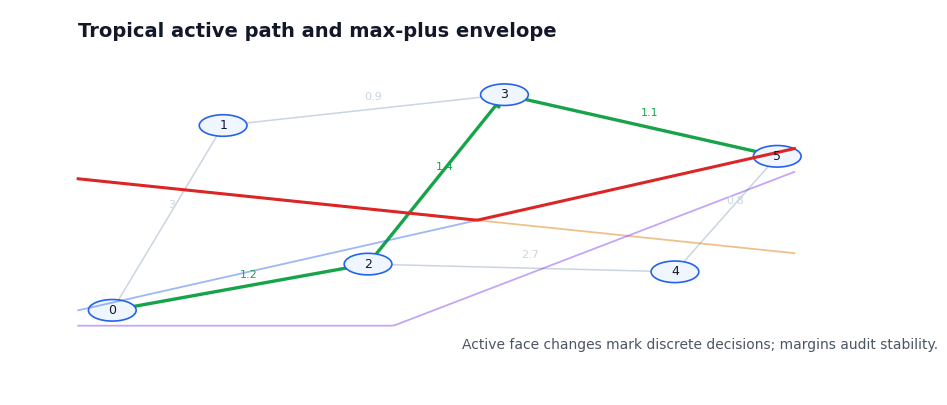
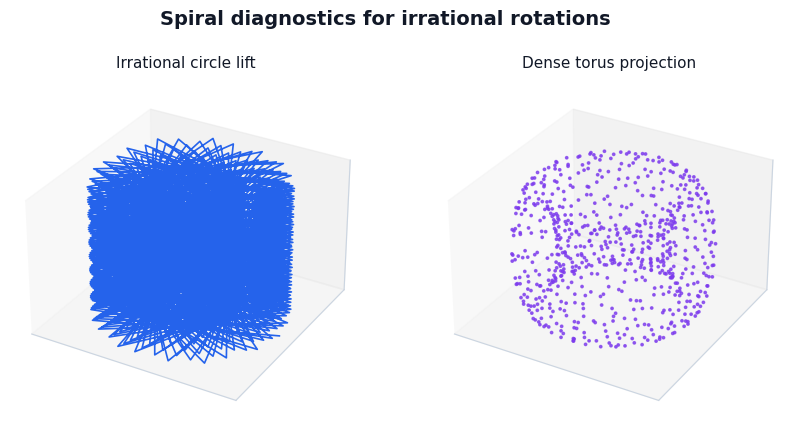
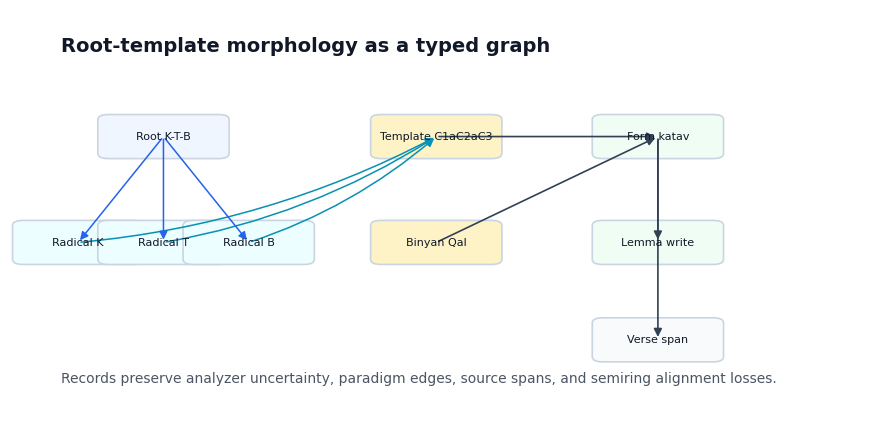
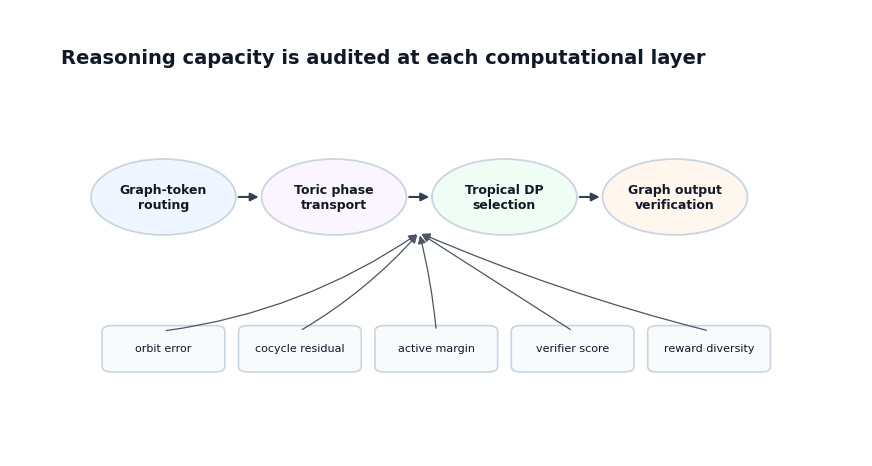
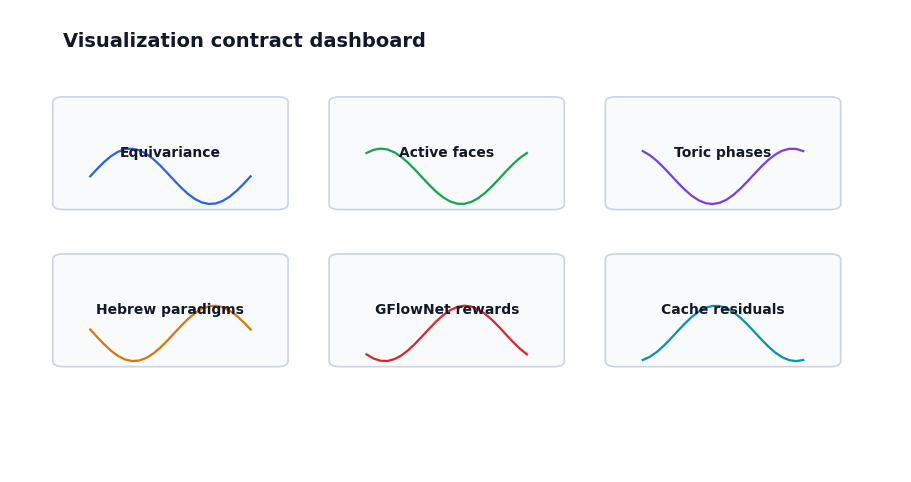
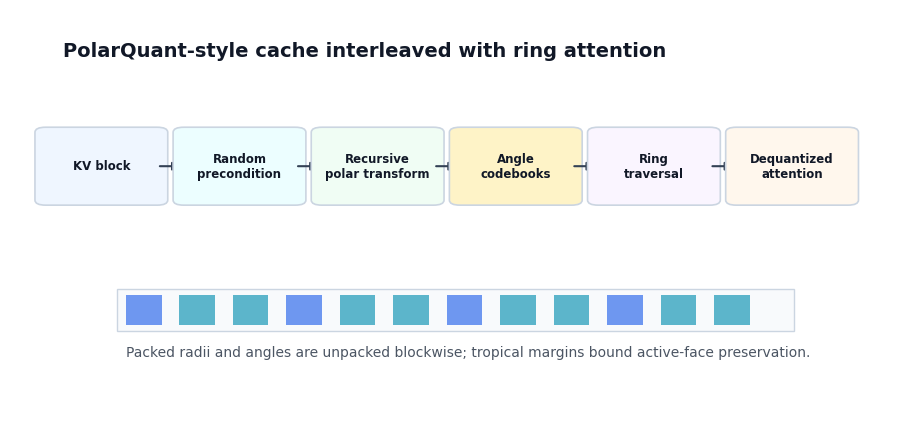
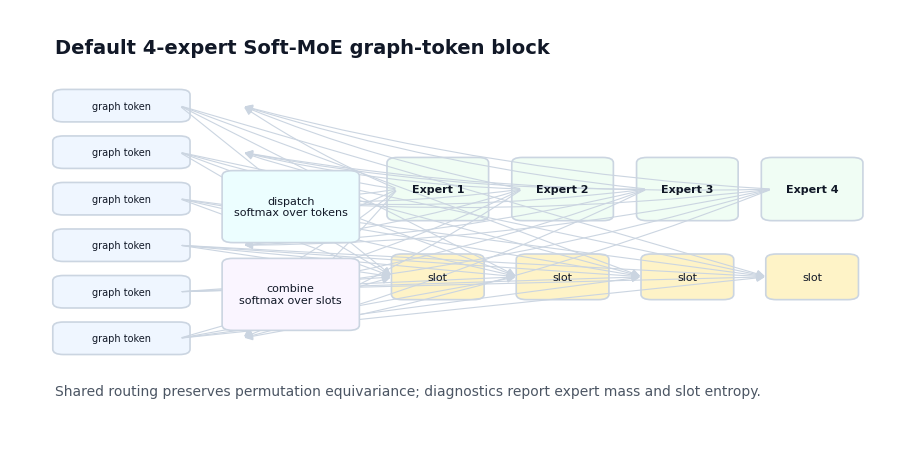
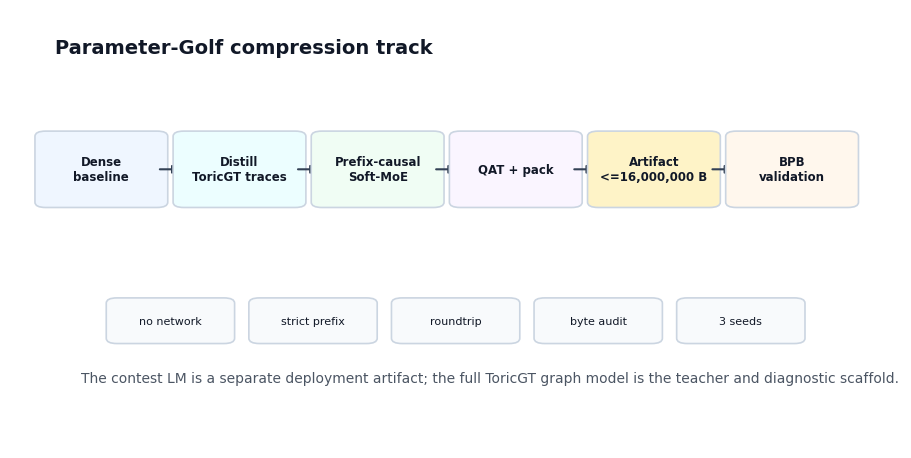
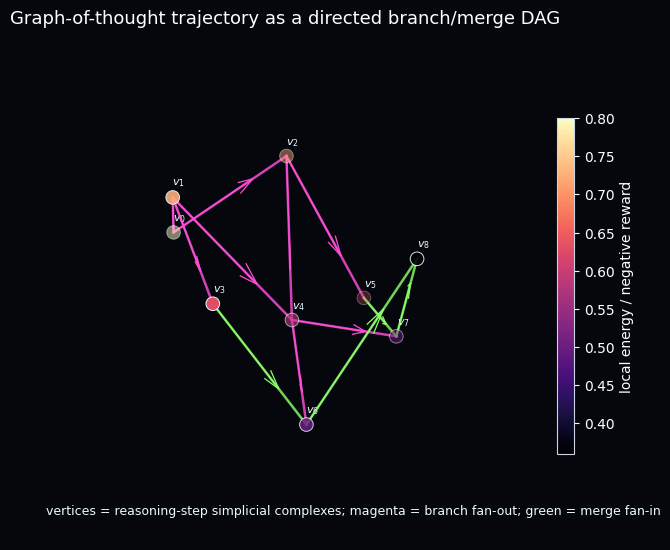
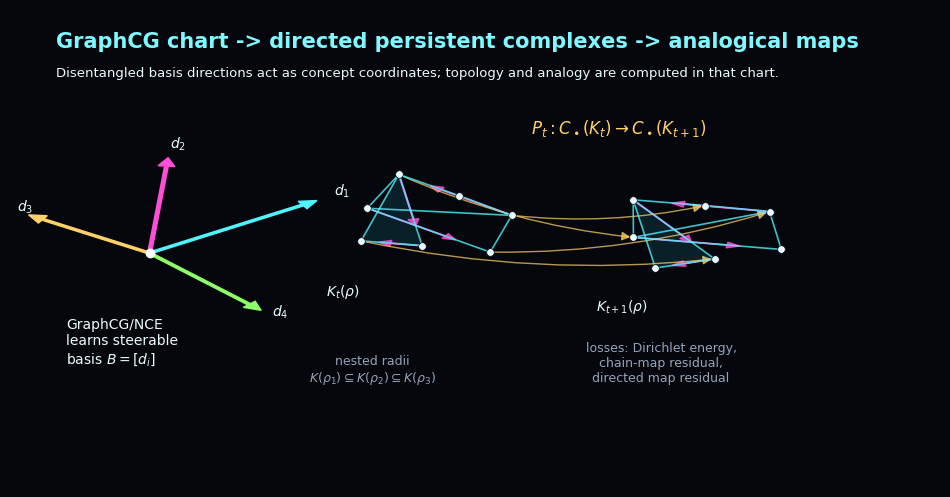
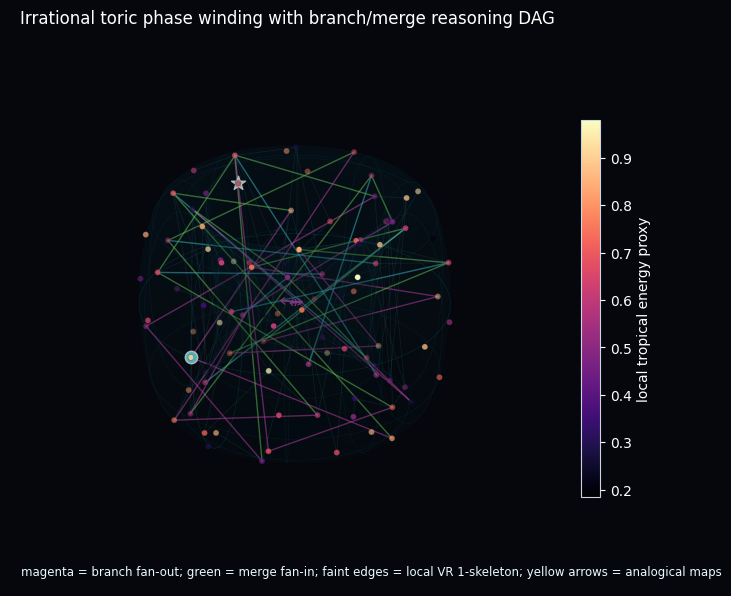
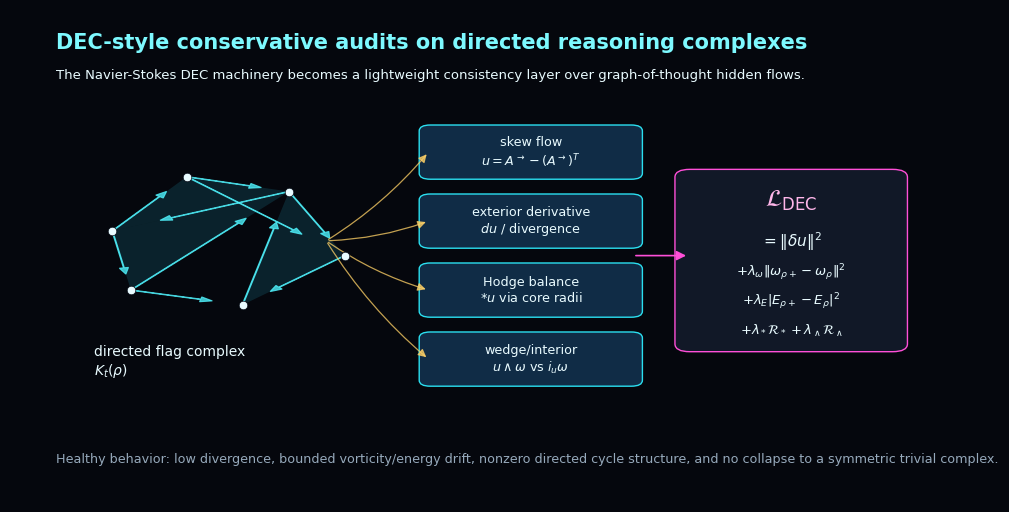

These charts were generated, in order, by the following Python code:
#!/usr/bin/env python3
"""Generate deterministic PDF figures for the ToricGT manuscript."""

from __future__ import annotations

from pathlib import Path

import numpy as np
import matplotlib.pyplot as plt
from matplotlib.patches import Circle, FancyArrowPatch, FancyBboxPatch, Polygon, Rectangle


OUT = Path("assets/toricgt_pg_softmoe_figures")


COLORS = {
    "ink": "#111827",
    "muted": "#4b5563",
    "blue": "#2563eb",
    "cyan": "#0891b2",
    "green": "#16a34a",
    "amber": "#d97706",
    "red": "#dc2626",
    "violet": "#7c3aed",
    "slate": "#334155",
    "light": "#f8fafc",
    "line": "#cbd5e1",
}


def setup(figsize=(11, 6)):
    fig, ax = plt.subplots(figsize=figsize)
    ax.set_axis_off()
    ax.set_xlim(0, 1)
    ax.set_ylim(0, 1)
    fig.patch.set_facecolor("white")
    return fig, ax


def box(ax, xy, wh, text, fc="white", ec=None, size=9, weight="normal"):
    x, y = xy
    w, h = wh
    patch = FancyBboxPatch(
        (x, y),
        w,
        h,
        boxstyle="round,pad=0.012,rounding_size=0.012",
        linewidth=1.2,
        facecolor=fc,
        edgecolor=ec or COLORS["line"],
    )
    ax.add_patch(patch)
    ax.text(x + w / 2, y + h / 2, text, ha="center", va="center", fontsize=size, color=COLORS["ink"], weight=weight)
    return patch


def arrow(ax, start, end, color=None, lw=1.5, rad=0.0):
    ax.add_patch(
        FancyArrowPatch(
            start,
            end,
            arrowstyle="-|>",
            mutation_scale=12,
            lw=lw,
            color=color or COLORS["slate"],
            connectionstyle=f"arc3,rad={rad}",
        )
    )


def save(fig, name):
    OUT.mkdir(parents=True, exist_ok=True)
    output = OUT / name
    fig.savefig(output, bbox_inches="tight", format="pdf", facecolor=fig.get_facecolor())
    fig.savefig(output.with_suffix(".png"), bbox_inches="tight", dpi=220, facecolor=fig.get_facecolor())
    plt.close(fig)


def branch_merge_edges(num_nodes: int, *, cell_stride: int = 3) -> np.ndarray:
    edges = []
    for start in range(0, max(1, num_nodes - 1), max(1, cell_stride)):
        a = start
        b = min(start + 1, num_nodes - 1)
        c = min(start + 2, num_nodes - 1)
        d = min(start + 3, num_nodes - 1)
        if a < b:
            edges.append((a, b))
        if a < c and c != b:
            edges.append((a, c))
        if b < d and d != b:
            edges.append((b, d))
        if c < d and d != c:
            edges.append((c, d))
        if d + 1 < num_nodes:
            edges.append((d, d + 1))
    return np.asarray(sorted(set(edges)), dtype=np.int64).reshape(-1, 2)


def graph_of_thought_branch_merge_dag():
    fig = plt.figure(figsize=(11.6, 6.6), facecolor="#05070d")
    ax = fig.add_subplot(111, projection="3d")
    ax.set_facecolor("#05070d")
    rng = np.random.default_rng(17)
    levels = np.repeat(np.arange(5), [1, 2, 3, 2, 1])
    offsets = np.concatenate([np.array([0.0]), np.array([-0.45, 0.45]), np.array([-0.62, 0.0, 0.62]), np.array([-0.38, 0.38]), np.array([0.0])])
    z = 0.28 * np.sin(1.7 * levels + offsets) + rng.normal(scale=0.035, size=len(levels))
    points = np.stack([levels / levels.max(), offsets, z], axis=-1)
    edges = np.asarray(
        [
            (0, 1),
            (0, 2),
            (1, 3),
            (1, 4),
            (2, 4),
            (2, 5),
            (3, 6),
            (4, 6),
            (4, 7),
            (5, 7),
            (6, 8),
            (7, 8),
        ],
        dtype=np.int64,
    )
    energy = 0.8 - 0.11 * levels + 0.08 * np.abs(offsets)
    out_degree = np.bincount(edges[:, 0], minlength=len(points))
    in_degree = np.bincount(edges[:, 1], minlength=len(points))
    for src, dst in edges:
        p, q = points[src], points[dst]
        color = "#ff4fd8" if out_degree[src] > 1 else "#8cff6a" if in_degree[dst] > 1 else "#50f5ff"
        ax.plot([p[0], q[0]], [p[1], q[1]], [p[2], q[2]], color=color, linewidth=1.8, alpha=0.82)
        delta = q - p
        ax.quiver(p[0], p[1], p[2], 0.70 * delta[0], 0.70 * delta[1], 0.70 * delta[2], color=color, linewidth=0.9, arrow_length_ratio=0.18)
    sc = ax.scatter(points[:, 0], points[:, 1], points[:, 2], c=energy, cmap="magma", s=96, edgecolor="#e9fbff", linewidth=0.7)
    for idx, p in enumerate(points):
        ax.text(p[0], p[1], p[2] + 0.035, f"$v_{{{idx}}}$", color="#e9fbff", fontsize=8)
    ax.set_title("Graph-of-thought trajectory as a directed branch/merge DAG", color="white", fontsize=13)
    ax.text2D(0.03, 0.05, "vertices = reasoning-step simplicial complexes; magenta = branch fan-out; green = merge fan-in", transform=ax.transAxes, color="#e9fbff", fontsize=9)
    ax.set_axis_off()
    ax.view_init(elev=23, azim=-58)
    cbar = fig.colorbar(sc, ax=ax, shrink=0.66, pad=0.02)
    cbar.set_label("local energy / negative reward", color="white")
    cbar.ax.yaxis.set_tick_params(color="white")
    plt.setp(cbar.ax.get_yticklabels(), color="white")
    save(fig, "fig_graph_of_thought_branch_merge_dag.pdf")


def tropical_active_faces():
    fig, ax = setup((11, 5))
    pts = np.array([[0.12, 0.22], [0.25, 0.70], [0.42, 0.34], [0.58, 0.78], [0.78, 0.32], [0.90, 0.62]])
    edges = [(0, 1, 3.0), (0, 2, 1.2), (2, 3, 1.4), (1, 3, 0.9), (3, 5, 1.1), (2, 4, 2.7), (4, 5, 0.8)]
    active = {(0, 2), (2, 3), (3, 5)}
    for u, v, w in edges:
        color = COLORS["green"] if (u, v) in active else COLORS["line"]
        arrow(ax, pts[u], pts[v], color=color, lw=2.4 if (u, v) in active else 1.1)
        mid = (pts[u] + pts[v]) / 2
        ax.text(mid[0], mid[1] + 0.025, f"{w:g}", fontsize=8, color=color)
    for i, (x, y) in enumerate(pts):
        ax.add_patch(Circle((x, y), 0.028, fc="#eff6ff", ec=COLORS["blue"], lw=1.2))
        ax.text(x, y, str(i), ha="center", va="center", fontsize=9)
    x = np.linspace(0.08, 0.92, 200)
    funcs = [0.18 + 0.50 * x, 0.58 - 0.23 * x, 0.18 + 0.85 * np.maximum(0, x - 0.45)]
    for f, c in zip(funcs, [COLORS["blue"], COLORS["amber"], COLORS["violet"]]):
        ax.plot(x, f, color=c, lw=1.3, alpha=0.45)
    ax.plot(x, np.maximum.reduce(funcs), color=COLORS["red"], lw=2.2)
    ax.text(0.08, 0.93, "Tropical active path and max-plus envelope", fontsize=14, weight="bold")
    ax.text(0.53, 0.12, "Active face changes mark discrete decisions; margins audit stability.", fontsize=10, color=COLORS["muted"])
    save(fig, "fig_tropical_active_faces.pdf")


def spiral_projection():
    fig = plt.figure(figsize=(10, 5))
    ax1 = fig.add_subplot(121, projection="3d")
    ax2 = fig.add_subplot(122, projection="3d")
    alpha = (np.sqrt(5) - 1) / 2
    beta = np.sqrt(2) - 1
    k = np.arange(700)
    ax1.plot(np.cos(2 * np.pi * alpha * k), np.sin(2 * np.pi * alpha * k), k / k.max(), color=COLORS["blue"], lw=1.2)
    u = 2 * np.pi * alpha * k
    v = 2 * np.pi * beta * k
    R, r = 1.2, 0.34
    ax2.scatter((R + r * np.cos(v)) * np.cos(u), (R + r * np.cos(v)) * np.sin(u), r * np.sin(v), s=3, color=COLORS["violet"], alpha=0.75)
    for ax, title in [(ax1, "Irrational circle lift"), (ax2, "Dense torus projection")]:
        ax.set_title(title, fontsize=11)
        ax.set_xticks([])
        ax.set_yticks([])
        ax.set_zticks([])
        ax.set_box_aspect((1, 1, 0.65))
    fig.suptitle("Spiral diagnostics for irrational rotations", fontsize=14, weight="bold")
    save(fig, "fig_spiral_projection.pdf")


def hebrew_root_graph():
    fig, ax = setup((11, 5.5))
    nodes = {
        "Root K-T-B": (0.18, 0.70, "#eff6ff"),
        "Radical K": (0.08, 0.45, "#ecfeff"),
        "Radical T": (0.18, 0.45, "#ecfeff"),
        "Radical B": (0.28, 0.45, "#ecfeff"),
        "Template C1aC2aC3": (0.50, 0.70, "#fef3c7"),
        "Binyan Qal": (0.50, 0.45, "#fef3c7"),
        "Form katav": (0.76, 0.70, "#f0fdf4"),
        "Lemma write": (0.76, 0.45, "#f0fdf4"),
        "Verse span": (0.76, 0.22, "#f8fafc"),
    }
    loc = {}
    for label, (x, y, fc) in nodes.items():
        box(ax, (x - 0.065, y - 0.04), (0.13, 0.08), label, fc=fc, size=8)
        loc[label] = (x, y)
    for rad in ["Radical K", "Radical T", "Radical B"]:
        arrow(ax, loc["Root K-T-B"], loc[rad], COLORS["blue"], lw=1.1)
        arrow(ax, loc[rad], loc["Template C1aC2aC3"], COLORS["cyan"], lw=1.1, rad=0.1)
    for src, dst in [("Template C1aC2aC3", "Form katav"), ("Binyan Qal", "Form katav"), ("Form katav", "Lemma write"), ("Form katav", "Verse span")]:
        arrow(ax, loc[src], loc[dst], COLORS["slate"], lw=1.2)
    ax.text(0.06, 0.90, "Root-template morphology as a typed graph", fontsize=14, weight="bold")
    ax.text(0.06, 0.12, "Records preserve analyzer uncertainty, paradigm edges, source spans, and semiring alignment losses.", fontsize=10, color=COLORS["muted"])
    save(fig, "fig_hebrew_root_graph.pdf")


def reasoning_capacity():
    fig, ax = setup((11, 5.8))
    centers = [(0.18, 0.58), (0.38, 0.58), (0.58, 0.58), (0.78, 0.58)]
    labels = ["Graph-token\nrouting", "Toric phase\ntransport", "Tropical DP\nselection", "Graph output\nverification"]
    colors = ["#eff6ff", "#faf5ff", "#f0fdf4", "#fff7ed"]
    for (x, y), label, fc in zip(centers, labels, colors):
        ax.add_patch(Circle((x, y), 0.085, fc=fc, ec=COLORS["line"], lw=1.3))
        ax.text(x, y, label, ha="center", va="center", fontsize=9, weight="bold")
    for a, b in zip(centers[:-1], centers[1:]):
        arrow(ax, (a[0] + 0.085, a[1]), (b[0] - 0.085, b[1]), COLORS["slate"])
    checks = ["orbit error", "cocycle residual", "active margin", "verifier score", "reward diversity"]
    for i, check in enumerate(checks):
        box(ax, (0.12 + i * 0.16, 0.20), (0.12, 0.08), check, fc="#f8fafc", size=8)
        arrow(ax, (0.18 + i * 0.16, 0.28), (0.48, 0.50), COLORS["muted"], lw=0.9, rad=0.12 - i * 0.04)
    ax.text(0.06, 0.88, "Reasoning capacity is audited at each computational layer", fontsize=14, weight="bold")
    save(fig, "fig_reasoning_capacity.pdf")


def visualization_dashboard():
    fig, ax = setup((11.5, 6))
    titles = ["Equivariance", "Active faces", "Toric phases", "Hebrew paradigms", "GFlowNet rewards", "Cache residuals"]
    for i, title in enumerate(titles):
        row, col = divmod(i, 3)
        x, y = 0.06 + col * 0.31, 0.58 - row * 0.34
        box(ax, (x, y), (0.24, 0.22), title, fc="#f8fafc", size=10, weight="bold")
        xs = np.linspace(x + 0.03, x + 0.21, 24)
        vals = y + 0.06 + 0.06 * np.sin(np.linspace(0, 2 * np.pi, 24) + i)
        ax.plot(xs, vals, color=[COLORS["blue"], COLORS["green"], COLORS["violet"], COLORS["amber"], COLORS["red"], COLORS["cyan"]][i], lw=1.6)
    ax.text(0.06, 0.92, "Visualization contract dashboard", fontsize=14, weight="bold")
    save(fig, "fig_visualization_dashboard.pdf")


def polar_ring_cache():
    fig, ax = setup((11.5, 5.5))
    labels = ["KV block", "Random\nprecondition", "Recursive\npolar transform", "Angle\ncodebooks", "Ring\ntraversal", "Dequantized\nattention"]
    fills = ["#eff6ff", "#ecfeff", "#f0fdf4", "#fef3c7", "#faf5ff", "#fff7ed"]
    for i, (label, fc) in enumerate(zip(labels, fills)):
        x = 0.04 + i * 0.155
        box(ax, (x, 0.55), (0.125, 0.16), label, fc=fc, size=8.5, weight="bold")
        if i < len(labels) - 1:
            arrow(ax, (x + 0.125, 0.63), (x + 0.155, 0.63), COLORS["slate"])
    ax.add_patch(Rectangle((0.12, 0.24), 0.76, 0.10, fc="#f8fafc", ec=COLORS["line"]))
    for i in range(12):
        ax.add_patch(Rectangle((0.13 + i * 0.06, 0.255), 0.04, 0.07, fc=COLORS["blue"] if i % 3 == 0 else COLORS["cyan"], alpha=0.65))
    ax.text(0.06, 0.89, "PolarQuant-style cache interleaved with ring attention", fontsize=14, weight="bold")
    ax.text(0.13, 0.18, "Packed radii and angles are unpacked blockwise; tropical margins bound active-face preservation.", fontsize=10, color=COLORS["muted"])
    save(fig, "fig_polar_ring_cache.pdf")


def soft_moe_toricgt():
    fig, ax = setup((11.5, 5.7))
    token_y = np.linspace(0.25, 0.78, 6)
    for y in token_y:
        box(ax, (0.06, y - 0.025), (0.13, 0.05), "graph token", fc="#eff6ff", size=7)
    expert_x = [0.48, 0.62, 0.76, 0.90]
    for e, x in enumerate(expert_x):
        box(ax, (x - 0.045, 0.53), (0.09, 0.12), f"Expert {e+1}", fc="#f0fdf4", size=8, weight="bold")
        box(ax, (x - 0.04, 0.35), (0.08, 0.08), "slot", fc="#fef3c7", size=8)
    for y in token_y:
        for x in expert_x:
            arrow(ax, (0.19, y), (x - 0.05, 0.39), COLORS["line"], lw=0.8)
            arrow(ax, (x - 0.045, 0.59), (0.26, y), COLORS["line"], lw=0.8, rad=-0.05)
    box(ax, (0.25, 0.48), (0.13, 0.14), "dispatch\nsoftmax over tokens", fc="#ecfeff", size=8)
    box(ax, (0.25, 0.28), (0.13, 0.14), "combine\nsoftmax over slots", fc="#faf5ff", size=8)
    ax.text(0.05, 0.90, "Default 4-expert Soft-MoE graph-token block", fontsize=14, weight="bold")
    ax.text(0.05, 0.12, "Shared routing preserves permutation equivariance; diagnostics report expert mass and slot entropy.", fontsize=10, color=COLORS["muted"])
    save(fig, "fig_soft_moe_toricgt_clean.pdf")


def parameter_golf_protocol():
    fig, ax = setup((11.5, 5.7))
    labels = ["Dense\nbaseline", "Distill\nToricGT traces", "Prefix-causal\nSoft-MoE", "QAT + pack", "Artifact\n<=16,000,000 B", "BPB\nvalidation"]
    fills = ["#eff6ff", "#ecfeff", "#f0fdf4", "#faf5ff", "#fef3c7", "#fff7ed"]
    for i, (label, fc) in enumerate(zip(labels, fills)):
        x = 0.04 + i * 0.155
        box(ax, (x, 0.56), (0.125, 0.15), label, fc=fc, size=8.5, weight="bold")
        if i < len(labels) - 1:
            arrow(ax, (x + 0.125, 0.635), (x + 0.155, 0.635), COLORS["slate"])
    checks = ["no network", "strict prefix", "roundtrip", "byte audit", "3 seeds"]
    for i, label in enumerate(checks):
        box(ax, (0.12 + i * 0.16, 0.25), (0.12, 0.08), label, fc="#f8fafc", size=8)
    ax.text(0.05, 0.90, "Parameter-Golf compression track", fontsize=14, weight="bold")
    ax.text(0.08, 0.15, "The contest LM is a separate deployment artifact; the full ToricGT graph model is the teacher and diagnostic scaffold.", fontsize=10, color=COLORS["muted"])
    save(fig, "fig_parameter_golf_protocol_clean.pdf")


def graphcg_topology_analogy_map():
    fig, ax = plt.subplots(figsize=(12, 6.2), facecolor="#05070d")
    ax.set_axis_off()
    ax.set_xlim(0, 1)
    ax.set_ylim(0, 1)
    ax.set_facecolor("#05070d")
    title_color = "#7df9ff"
    text_color = "#e9fbff"
    dim_color = "#93a4b8"

    ax.text(0.05, 0.92, "GraphCG chart -> directed persistent complexes -> analogical maps", color=title_color, fontsize=15, weight="bold")
    ax.text(0.05, 0.86, "Disentangled basis directions act as concept coordinates; topology and analogy are computed in that chart.", color=text_color, fontsize=9.5)

    # Basis chart.
    origin = np.array([0.15, 0.49])
    dirs = np.array([[0.18, 0.11], [0.02, 0.20], [-0.13, 0.08], [0.12, -0.12]])
    for i, d in enumerate(dirs):
        ax.arrow(origin[0], origin[1], d[0], d[1], width=0.004, head_width=0.018, head_length=0.018, color=["#50f5ff", "#ff4fd8", "#ffd166", "#8cff6a"][i], length_includes_head=True)
        ax.text(origin[0] + d[0] * 1.10, origin[1] + d[1] * 1.10, f"$d_{i+1}$", color=text_color, fontsize=10)
    ax.scatter([origin[0]], [origin[1]], s=36, color="#ffffff", zorder=5)
    ax.text(0.06, 0.26, "GraphCG/NCE\nlearns steerable\nbasis $B=[d_i]$", color=text_color, fontsize=10, ha="left")

    def draw_complex(cx: float, cy: float, phase: float, label: str) -> np.ndarray:
        angles = np.linspace(0, 2 * np.pi, 7, endpoint=False) + phase
        radii = np.array([0.09, 0.06, 0.10, 0.07, 0.085, 0.055, 0.095])
        pts = np.stack([cx + radii * np.cos(angles), cy + radii * np.sin(angles)], axis=-1)
        edges = [(0, 1), (1, 2), (2, 3), (3, 0), (2, 4), (4, 5), (5, 2), (0, 6), (6, 3)]
        tris = [(0, 1, 2), (2, 4, 5)]
        for tri in tris:
            ax.add_patch(Polygon(pts[list(tri)], closed=True, facecolor="#1c7c91", edgecolor="none", alpha=0.22))
        for i, j in edges:
            ax.plot([pts[i, 0], pts[j, 0]], [pts[i, 1], pts[j, 1]], color="#50f5ff", alpha=0.78, linewidth=1.2)
        for i, j in [(0, 2), (2, 5), (5, 4), (3, 6)]:
            ax.arrow(pts[i, 0], pts[i, 1], (pts[j, 0]-pts[i, 0])*0.72, (pts[j, 1]-pts[i, 1])*0.72, head_width=0.012, head_length=0.014, color="#ff4fd8", alpha=0.80, length_includes_head=True)
        ax.scatter(pts[:, 0], pts[:, 1], s=30, color="#e9fbff", edgecolor="#030712", linewidth=0.5, zorder=4)
        ax.text(cx - 0.11, cy - 0.16, label, color=text_color, fontsize=10)
        return pts

    pts_a = draw_complex(0.45, 0.56, 0.1, "$K_t(\\rho)$")
    pts_b = draw_complex(0.74, 0.53, 0.55, "$K_{t+1}(\\rho)$")
    for i in [0, 2, 4, 6]:
        start = pts_a[i]
        end = pts_b[(i + 1) % len(pts_b)]
        ax.add_patch(FancyArrowPatch(start, end, arrowstyle="-|>", mutation_scale=13, lw=1.0, color="#ffd166", alpha=0.72, connectionstyle="arc3,rad=0.08"))
    ax.text(0.56, 0.74, "$P_t: C_\\bullet(K_t) \\to C_\\bullet(K_{t+1})$", color="#ffd166", fontsize=12)
    ax.text(0.39, 0.22, "nested radii\n$K(\\rho_1)\\subseteq K(\\rho_2)\\subseteq K(\\rho_3)$", color=dim_color, fontsize=9, ha="center")
    ax.text(0.70, 0.22, "losses: Dirichlet energy,\nchain-map residual,\ndirected map residual", color=dim_color, fontsize=9, ha="center")
    save(fig, "fig_graphcg_topology_analogy_map.pdf")


def toric_phase_simplicial_trajectory():
    fig = plt.figure(figsize=(10.8, 7.2), facecolor="#05070d")
    ax = fig.add_subplot(111, projection="3d")
    ax.set_facecolor("#05070d")
    theta = (np.sqrt(5) - 1) / 2
    beta = np.sqrt(2)
    steps = 96
    k = np.arange(steps)
    u = 2 * np.pi * theta * k
    v = 2 * np.pi * beta * k
    R, r = 1.0, 0.32
    x = (R + r * np.cos(v)) * np.cos(u)
    y = (R + r * np.cos(v)) * np.sin(u)
    z = r * np.sin(v)
    energy = 0.58 + 0.22 * np.sin(0.09 * k + 0.7) + 0.18 * np.cos(theta * k)
    uu, vv = np.meshgrid(np.linspace(0, 2*np.pi, 80), np.linspace(0, 2*np.pi, 28))
    xx = (R + r * np.cos(vv)) * np.cos(uu)
    yy = (R + r * np.cos(vv)) * np.sin(uu)
    zz = r * np.sin(vv)
    ax.plot_surface(xx, yy, zz, color="#0b2a36", alpha=0.16, linewidth=0)
    ax.plot_wireframe(xx, yy, zz, rstride=4, cstride=8, color="#1ad7e8", alpha=0.09, linewidth=0.35)
    points = np.stack([x, y, z], axis=-1)
    for start in range(0, steps - 18, 18):
        window = points[start:start+18]
        dist = np.linalg.norm(window[:, None, :] - window[None, :, :], axis=-1)
        threshold = np.quantile(dist[dist > 1e-8], 0.10)
        for i in range(window.shape[0]):
            for j in range(i + 1, window.shape[0]):
                if dist[i, j] <= threshold:
                    p, q = window[i], window[j]
                    ax.plot([p[0], q[0]], [p[1], q[1]], [p[2], q[2]], color="#6df6ff", alpha=0.12, linewidth=0.5)
        if start + 36 < steps:
            c0 = window.mean(axis=0)
            c1 = points[start+18:start+36].mean(axis=0)
            delta = c1 - c0
            ax.quiver(c0[0], c0[1], c0[2], delta[0], delta[1], delta[2], color="#ff4fd8", linewidth=0.9, arrow_length_ratio=0.22)
    dag_edges = branch_merge_edges(steps, cell_stride=12)
    out_degree = np.bincount(dag_edges[:, 0], minlength=steps)
    in_degree = np.bincount(dag_edges[:, 1], minlength=steps)
    for src, dst in dag_edges:
        p, q = points[int(src)], points[int(dst)]
        color = "#ff4fd8" if out_degree[int(src)] > 1 else "#8cff6a" if in_degree[int(dst)] > 1 else "#50f5ff"
        ax.plot([p[0], q[0]], [p[1], q[1]], [p[2], q[2]], color=color, linewidth=1.0, alpha=0.52)
    sc = ax.scatter(x, y, z, c=energy, cmap="magma", s=18, edgecolor="#06111f", linewidth=0.2)
    ax.scatter(x[0], y[0], z[0], s=80, color="#6df6ff", edgecolor="white")
    ax.scatter(x[-1], y[-1], z[-1], s=110, marker="*", color="#ffd166", edgecolor="white")
    ax.set_title("Irrational toric phase winding with branch/merge reasoning DAG", color="white", fontsize=12)
    ax.text2D(0.02, 0.02, "magenta = branch fan-out; green = merge fan-in; faint edges = local VR 1-skeleton; yellow arrows = analogical maps", transform=ax.transAxes, color="#e9fbff", fontsize=8.5)
    ax.set_axis_off()
    ax.view_init(elev=27, azim=40)
    cbar = fig.colorbar(sc, ax=ax, shrink=0.68, pad=0.02)
    cbar.set_label("local tropical energy proxy", color="white")
    cbar.ax.yaxis.set_tick_params(color="white")
    plt.setp(cbar.ax.get_yticklabels(), color="white")
    save(fig, "fig_toric_phase_simplicial_trajectory.pdf")


def dec_conservative_reasoning():
    fig, ax = plt.subplots(figsize=(12, 6.4), facecolor="#05070d")
    ax.set_axis_off()
    ax.set_xlim(0, 1)
    ax.set_ylim(0, 1)
    ax.set_facecolor("#05070d")
    title_color = "#7df9ff"
    text_color = "#e9fbff"
    muted = "#96a9bb"
    ax.text(0.05, 0.92, "DEC-style conservative audits on directed reasoning complexes", color=title_color, fontsize=15, weight="bold")
    ax.text(0.05, 0.86, "The Navier-Stokes DEC machinery becomes a lightweight consistency layer over graph-of-thought hidden flows.", color=text_color, fontsize=9.5)

    # Local directed complex.
    center = np.array([0.23, 0.53])
    pts = np.array([
        [-0.12, 0.02],
        [-0.04, 0.13],
        [0.07, 0.10],
        [0.13, -0.03],
        [0.02, -0.13],
        [-0.10, -0.10],
    ]) + center
    tris = [(0, 1, 2), (0, 2, 5), (2, 3, 4)]
    edges = [(0, 1), (1, 2), (2, 0), (0, 5), (5, 2), (2, 3), (3, 4), (4, 2), (1, 3), (5, 4)]
    for tri in tris:
        ax.add_patch(Polygon(pts[list(tri)], closed=True, facecolor="#1c7c91", edgecolor="none", alpha=0.24))
    for i, j in edges:
        start, end = pts[i], pts[j]
        delta = end - start
        ax.arrow(start[0], start[1], 0.73 * delta[0], 0.73 * delta[1], head_width=0.010, head_length=0.013, color="#50f5ff", alpha=0.78, length_includes_head=True, linewidth=0.8)
    ax.scatter(pts[:, 0], pts[:, 1], s=38, color="#e9fbff", edgecolor="#030712", linewidth=0.5, zorder=4)
    ax.text(0.09, 0.26, "directed flag complex\n$K_t(\\rho)$", color=text_color, fontsize=10)

    # DEC operators.
    op_x = 0.45
    boxes = [
        ("skew flow\n$u=A^\\to-(A^\\to)^T$", 0.71, "#102c46"),
        ("exterior derivative\n$d u$ / divergence", 0.57, "#102c46"),
        ("Hodge balance\n$*u$ via core radii", 0.43, "#102c46"),
        ("wedge/interior\n$u\\wedge\\omega$ vs $i_u\\omega$", 0.29, "#102c46"),
    ]
    for label, y, fc in boxes:
        patch = FancyBboxPatch((op_x, y - 0.045), 0.22, 0.09, boxstyle="round,pad=0.01,rounding_size=0.012", linewidth=1.0, facecolor=fc, edgecolor="#2bdff0")
        ax.add_patch(patch)
        ax.text(op_x + 0.11, y, label, color=text_color, fontsize=9.2, ha="center", va="center")
    for y in [0.71, 0.57, 0.43, 0.29]:
        ax.add_patch(FancyArrowPatch((0.34, 0.53), (op_x, y), arrowstyle="-|>", mutation_scale=12, color="#ffd166", lw=0.9, alpha=0.76, connectionstyle="arc3,rad=0.08"))

    # Loss summary.
    ax.add_patch(FancyBboxPatch((0.73, 0.32), 0.22, 0.34, boxstyle="round,pad=0.015,rounding_size=0.016", linewidth=1.0, facecolor="#111827", edgecolor="#ff4fd8"))
    ax.text(0.84, 0.60, "$\\mathcal{L}_{\\mathrm{DEC}}$", color="#ffb6ea", fontsize=17, weight="bold", ha="center")
    ax.text(0.84, 0.52, "$=\\|\\delta u\\|^2$", color=text_color, fontsize=11, ha="center")
    ax.text(0.84, 0.46, "$+\\lambda_\\omega\\|\\omega_{\\rho+}-\\omega_\\rho\\|^2$", color=text_color, fontsize=9.5, ha="center")
    ax.text(0.84, 0.40, "$+\\lambda_E|E_{\\rho+}-E_\\rho|^2$", color=text_color, fontsize=9.5, ha="center")
    ax.text(0.84, 0.34, "$+\\lambda_*\\mathcal{R}_*+\\lambda_\\wedge\\mathcal{R}_\\wedge$", color=text_color, fontsize=9.5, ha="center")
    ax.add_patch(FancyArrowPatch((0.67, 0.50), (0.73, 0.50), arrowstyle="-|>", mutation_scale=14, color="#ff4fd8", lw=1.2))

    ax.text(0.05, 0.08, "Healthy behavior: low divergence, bounded vorticity/energy drift, nonzero directed cycle structure, and no collapse to a symmetric trivial complex.", color=muted, fontsize=9.2)
    save(fig, "fig_dec_conservative_reasoning.pdf")


def main():
    plt.rcParams.update(
        {
            "font.family": "DejaVu Sans",
            "axes.edgecolor": COLORS["line"],
            "axes.labelcolor": COLORS["ink"],
            "text.color": COLORS["ink"],
        }
    )
    tropical_active_faces()
    spiral_projection()
    hebrew_root_graph()
    reasoning_capacity()
    visualization_dashboard()
    polar_ring_cache()
    soft_moe_toricgt()
    parameter_golf_protocol()
    graph_of_thought_branch_merge_dag()
    graphcg_topology_analogy_map()
    toric_phase_simplicial_trajectory()
    dec_conservative_reasoning()
    print(f"wrote figures to {OUT}")


if __name__ == "__main__":
    main()
